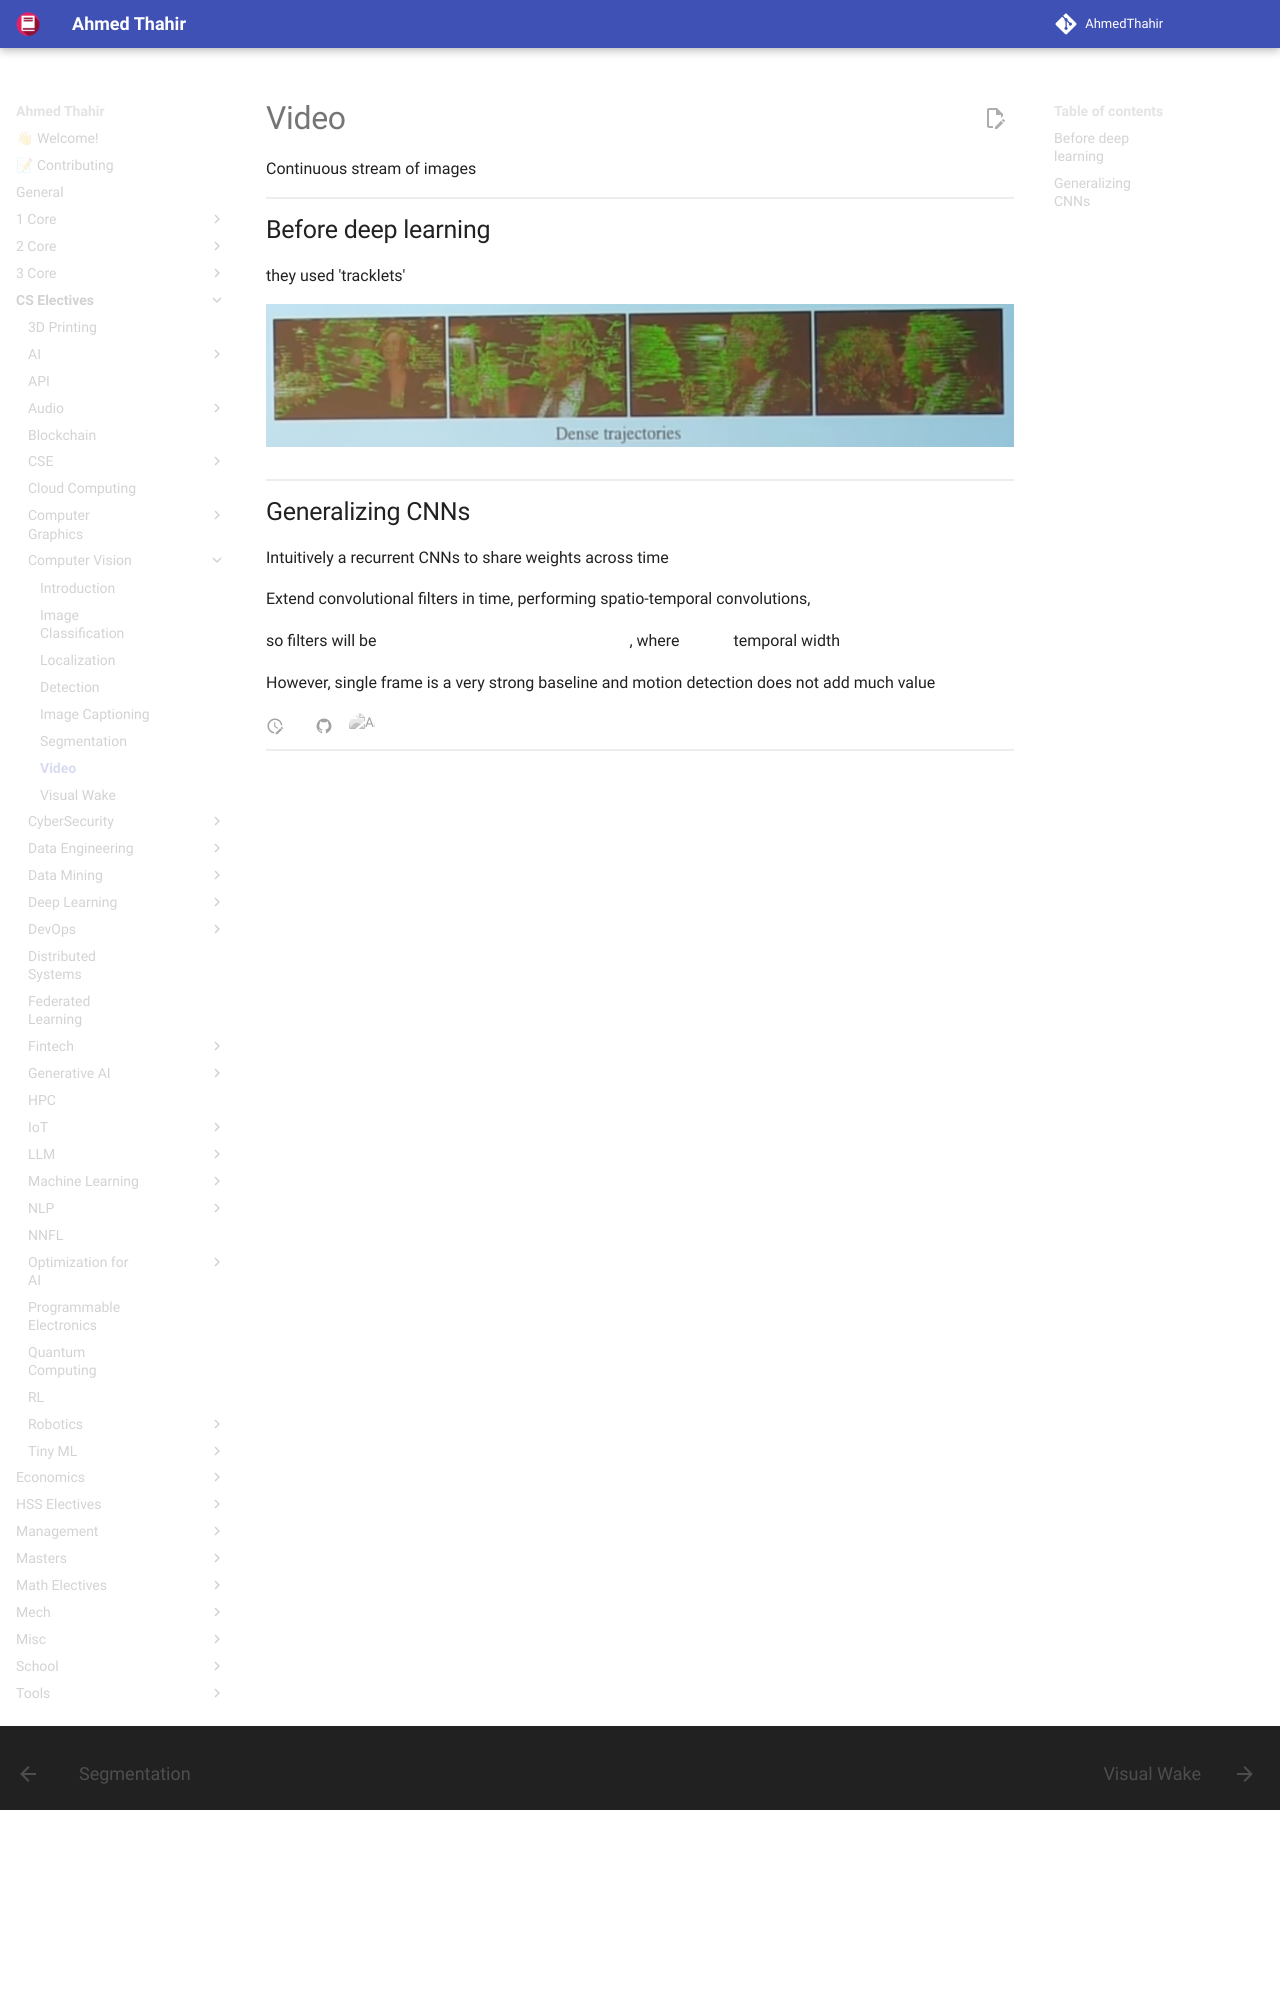

repository: AhmedThahir/AhmedThahir.github.io · page: CS_Electives/Computer_Vision/07_Video/index.html · generator: mkdocs

# Video
Continuous stream of images

## Before deep learning
they used 'tracklets'

![](assets/dense_trajectories.png){ loading=lazy }

![](assets/motion_boundary_descriptors.png){ loading=lazy }

## Generalizing CNNs
